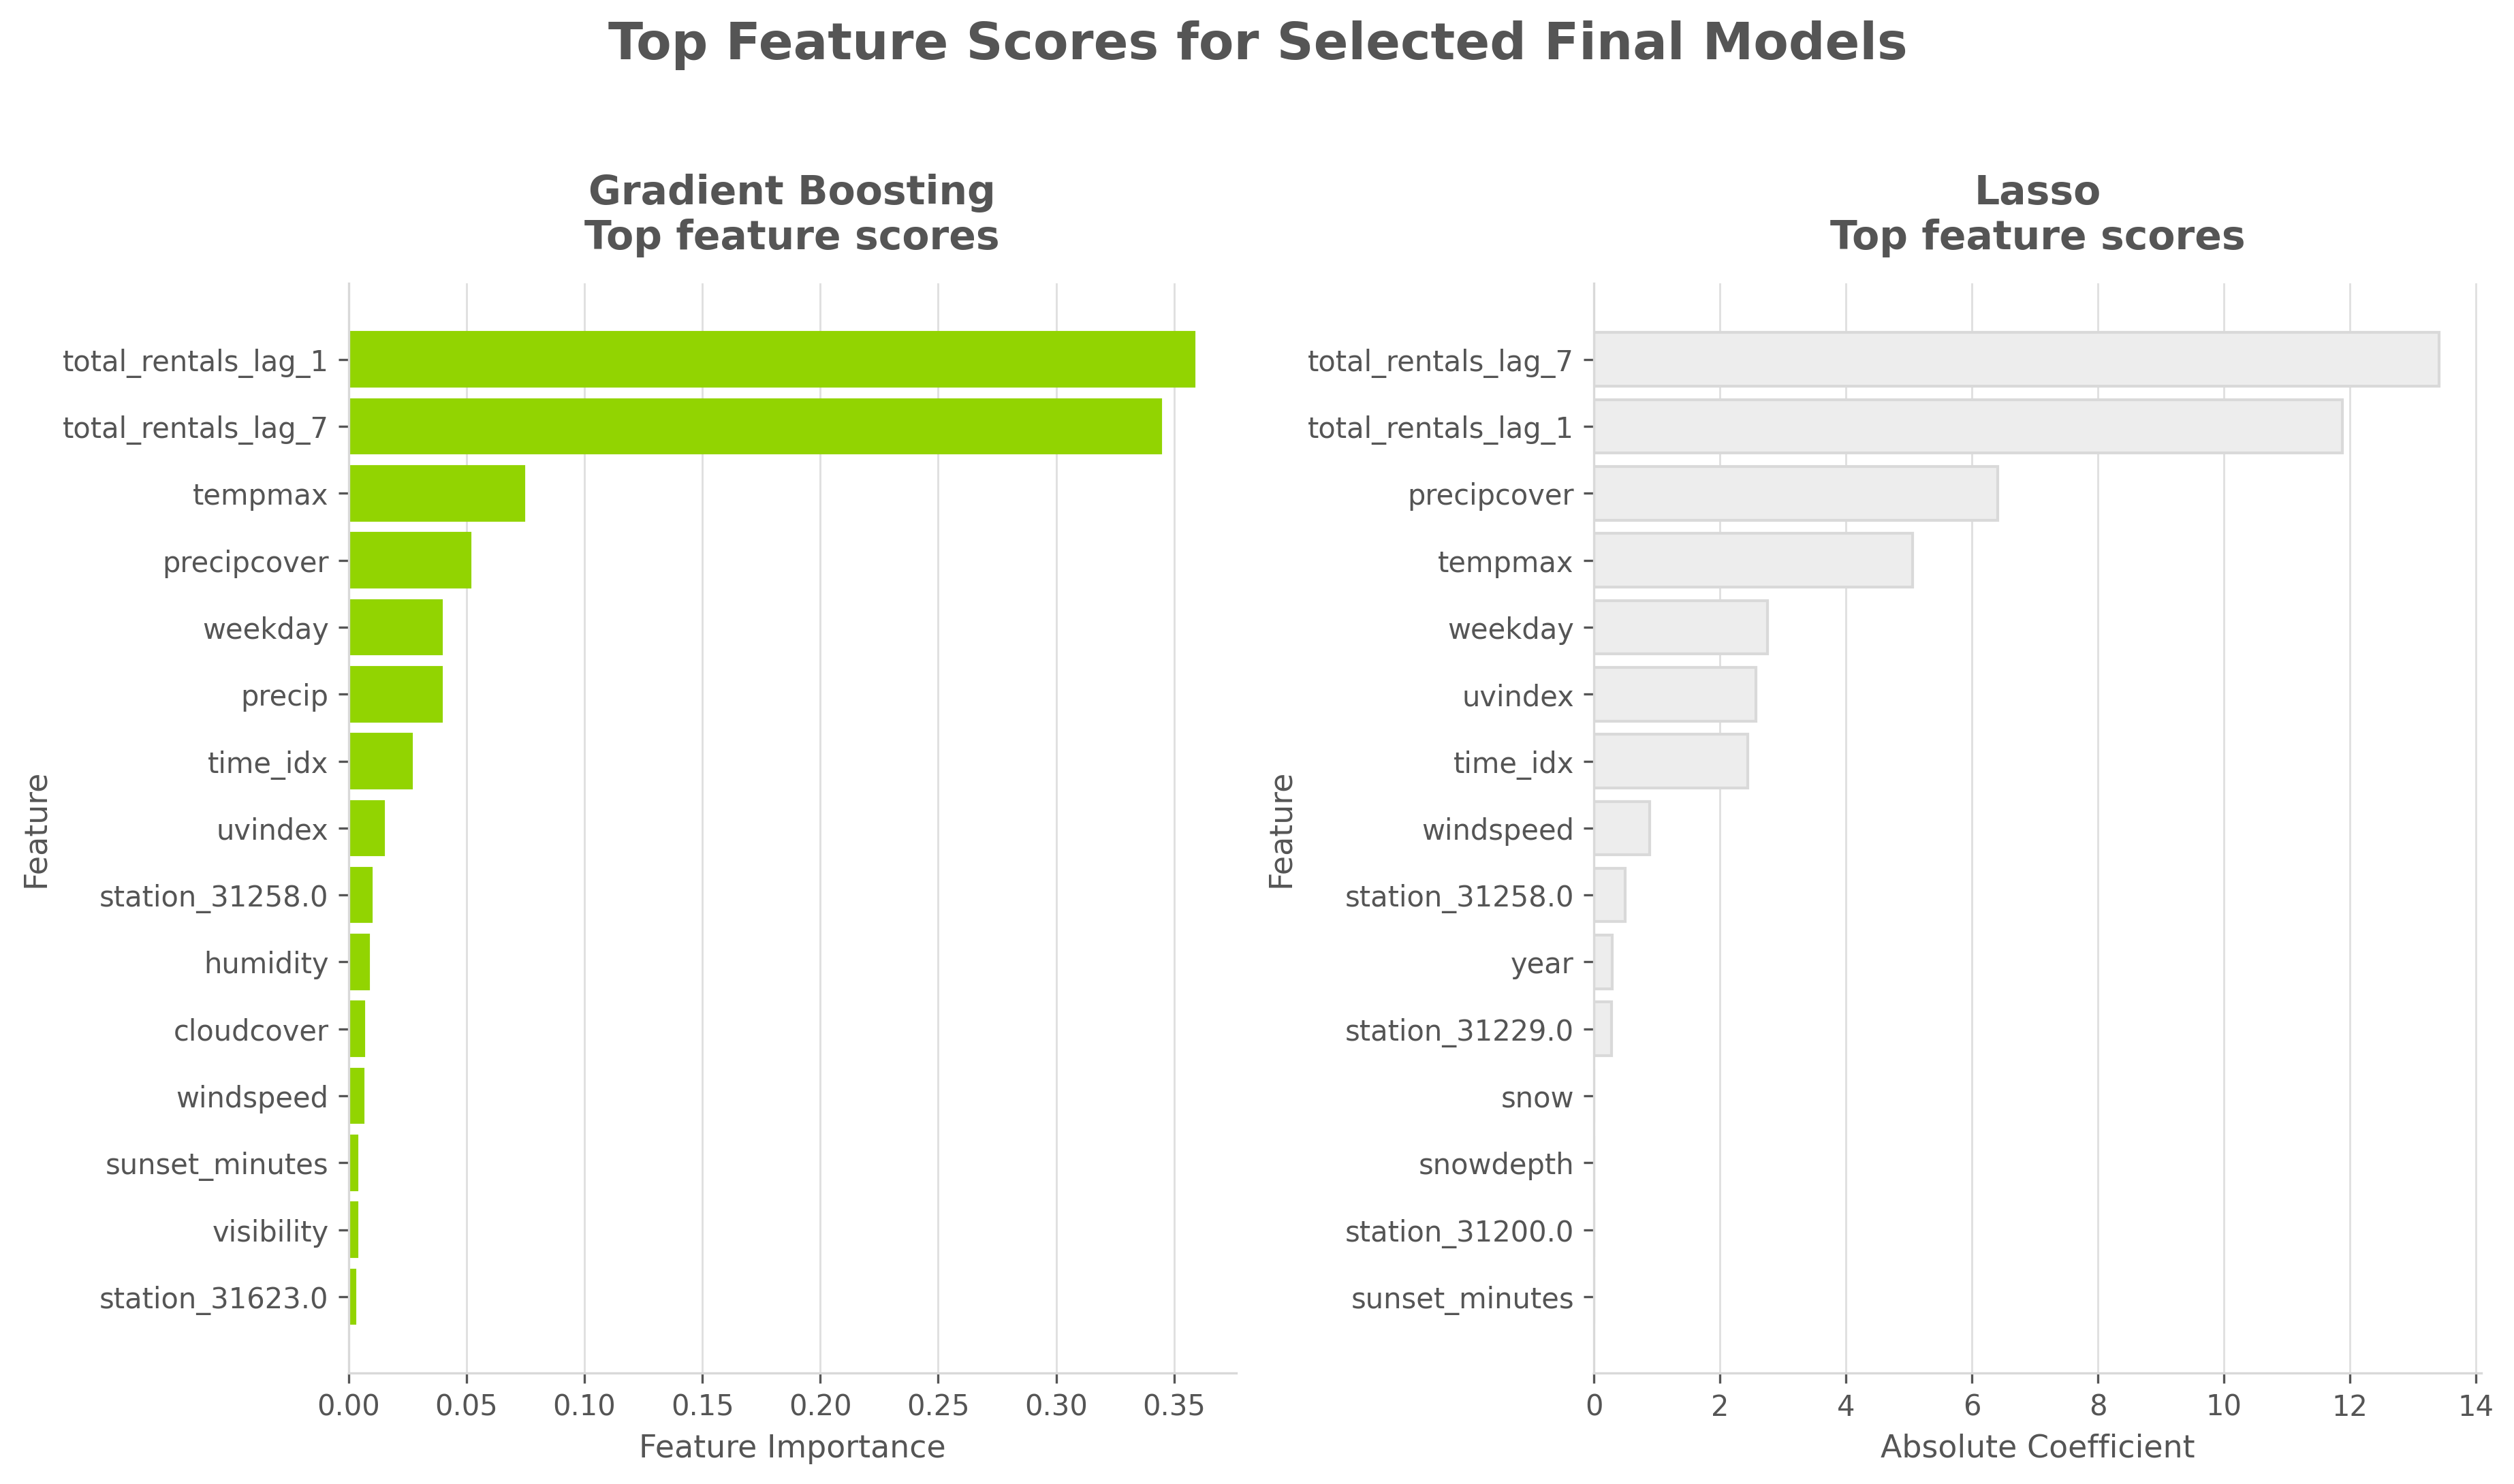

The data file committed next to this chart (first rows):
feature, score, score_abs, model, score_type, source_file
station_31623.0, 0.002729, 0.002729, Gradient Boosting, feature importance, modelling/07_gradient_boosting/results/w…
visibility, 0.003478, 0.003478, Gradient Boosting, feature importance, modelling/07_gradient_boosting/results/w…
sunset_minutes, 0.003512, 0.003512, Gradient Boosting, feature importance, modelling/07_gradient_boosting/results/w…
windspeed, 0.00616, 0.00616, Gradient Boosting, feature importance, modelling/07_gradient_boosting/results/w…
cloudcover, 0.00642, 0.00642, Gradient Boosting, feature importance, modelling/07_gradient_boosting/results/w…
humidity, 0.008388, 0.008388, Gradient Boosting, feature importance, modelling/07_gradient_boosting/results/w…
station_31258.0, 0.009623, 0.009623, Gradient Boosting, feature importance, modelling/07_gradient_boosting/results/w…
uvindex, 0.01487, 0.01487, Gradient Boosting, feature importance, modelling/07_gradient_boosting/results/w…
time_idx, 0.02649, 0.02649, Gradient Boosting, feature importance, modelling/07_gradient_boosting/results/w…
precip, 0.03925, 0.03925, Gradient Boosting, feature importance, modelling/07_gradient_boosting/results/w…
weekday, 0.03946, 0.03946, Gradient Boosting, feature importance, modelling/07_gradient_boosting/results/w…
precipcover, 0.05134, 0.05134, Gradient Boosting, feature importance, modelling/07_gradient_boosting/results/w…
tempmax, 0.07436, 0.07436, Gradient Boosting, feature importance, modelling/07_gradient_boosting/results/w…
total_rentals_lag_7, 0.3442, 0.3442, Gradient Boosting, feature importance, modelling/07_gradient_boosting/results/w…
total_rentals_lag_1, 0.3584, 0.3584, Gradient Boosting, feature importance, modelling/07_gradient_boosting/results/w…
sunset_minutes, 0.0, 0.0, Lasso, absolute coefficient, modelling/03_lasso_regression/results/wi…
station_31200.0, 0.0, 0.0, Lasso, absolute coefficient, modelling/03_lasso_regression/results/wi…
snowdepth, 0.0, 0.0, Lasso, absolute coefficient, modelling/03_lasso_regression/results/wi…
snow, 0.0, 0.0, Lasso, absolute coefficient, modelling/03_lasso_regression/results/wi…
station_31229.0, 0.2848, 0.2848, Lasso, absolute coefficient, modelling/03_lasso_regression/results/wi…
year, 0.2955, 0.2955, Lasso, absolute coefficient, modelling/03_lasso_regression/results/wi…
station_31258.0, 0.4987, 0.4987, Lasso, absolute coefficient, modelling/03_lasso_regression/results/wi…
windspeed, 0.881, 0.881, Lasso, absolute coefficient, modelling/03_lasso_regression/results/wi…
time_idx, 2.438, 2.438, Lasso, absolute coefficient, modelling/03_lasso_regression/results/wi…
uvindex, 2.573, 2.573, Lasso, absolute coefficient, modelling/03_lasso_regression/results/wi…
weekday, 2.754, 2.754, Lasso, absolute coefficient, modelling/03_lasso_regression/results/wi…
tempmax, 5.054, 5.054, Lasso, absolute coefficient, modelling/03_lasso_regression/results/wi…
precipcover, 6.409, 6.409, Lasso, absolute coefficient, modelling/03_lasso_regression/results/wi…
total_rentals_lag_1, 11.87, 11.87, Lasso, absolute coefficient, modelling/03_lasso_regression/results/wi…
total_rentals_lag_7, 13.41, 13.41, Lasso, absolute coefficient, modelling/03_lasso_regression/results/wi…
